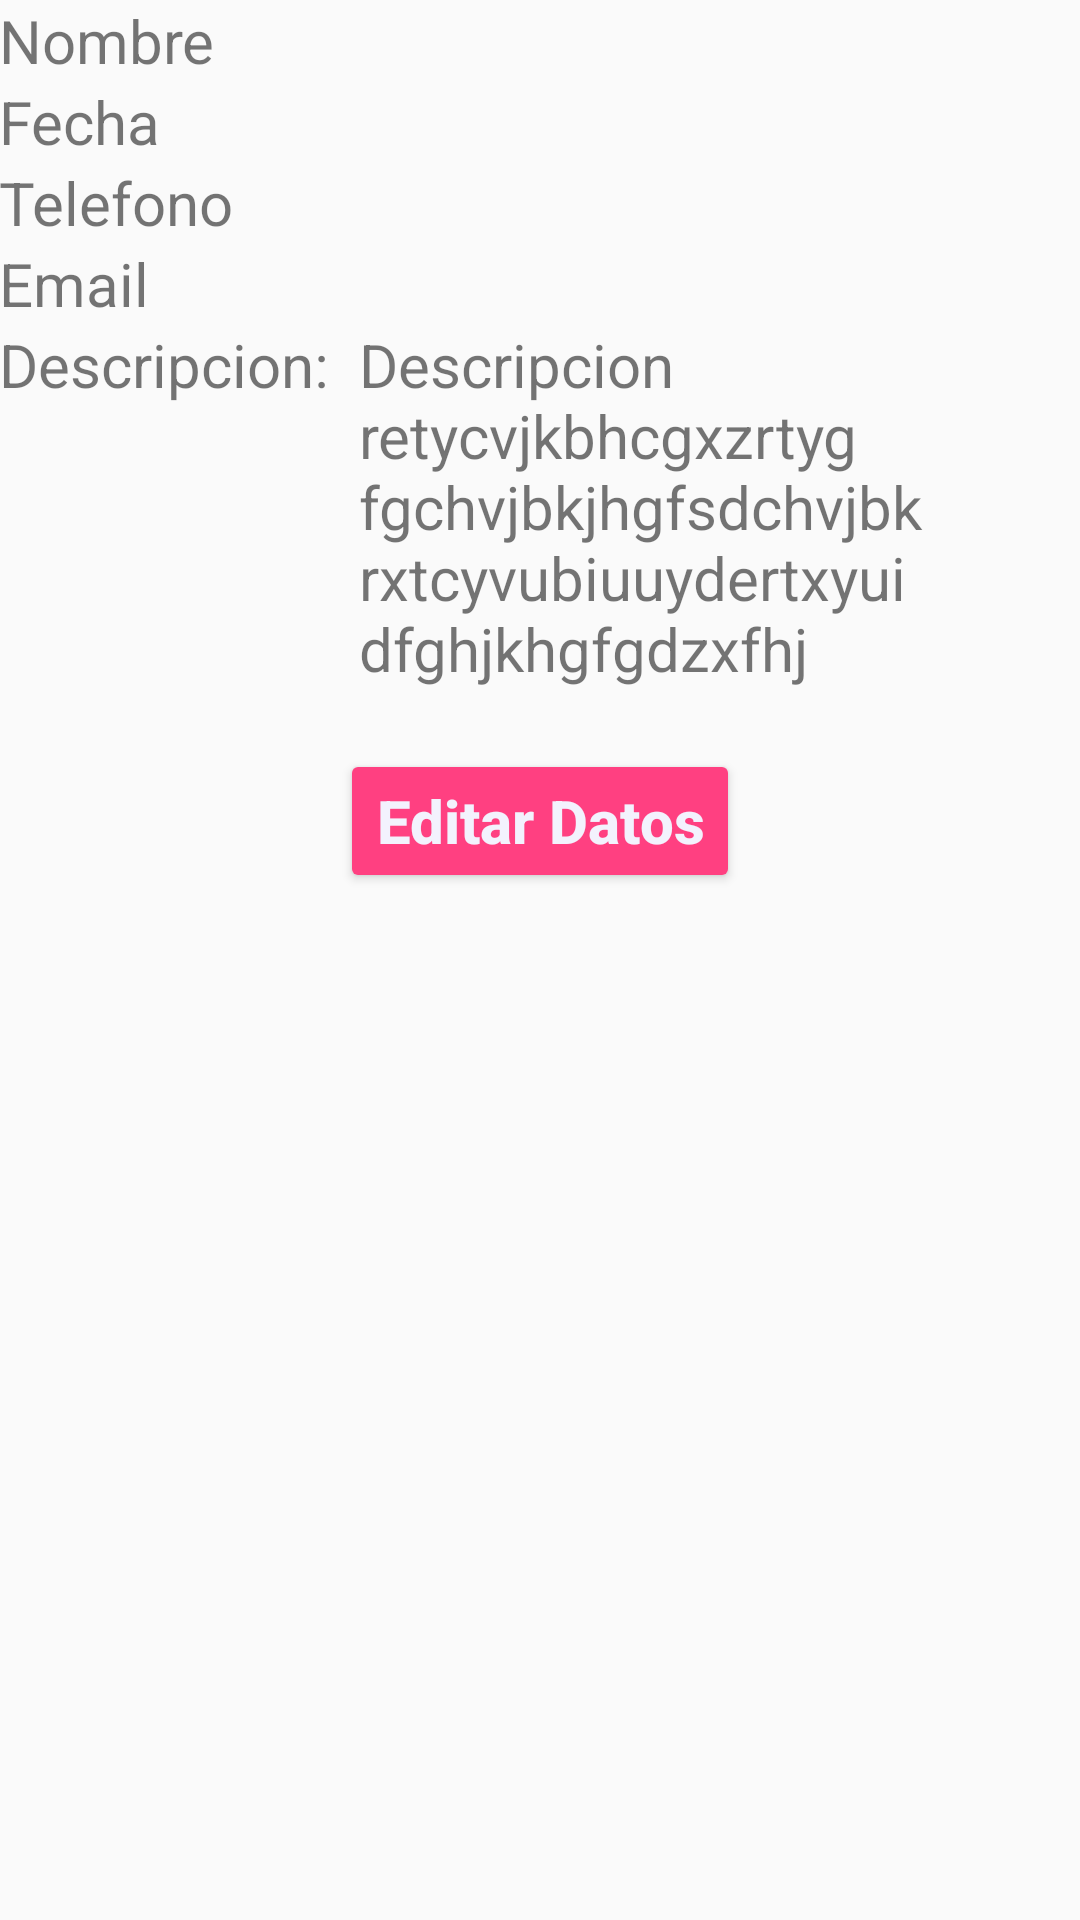

This screen was rendered from an Android layout file. Write that file and the resources it references.
<!-- AndroidManifest.xml: application theme AppTheme -->
<!-- res/layout/activity_confirmation.xml -->
<?xml version="1.0" encoding="utf-8"?>
<RelativeLayout xmlns:android="http://schemas.android.com/apk/res/android"
    xmlns:tools="http://schemas.android.com/tools"
    android:layout_width="match_parent"
    android:layout_height="match_parent"
    android:paddingBottom="@dimen/activity_vertical_margin"
    android:paddingLeft="@dimen/activity_horizontal_margin"
    android:paddingRight="@dimen/activity_horizontal_margin"
    android:paddingTop="@dimen/activity_vertical_margin"
    tools:context="com.jormelcn.coursera.semaa3.activitiesmanagement.Confirmation">



    <LinearLayout
        android:id="@+id/linearLayout"
        android:orientation="vertical"
        android:layout_width="match_parent"
        android:layout_height="wrap_content">

        <TextView
            android:id="@+id/tvName"
            android:layout_width="wrap_content"
            android:layout_height="wrap_content"
            android:textAppearance="?android:attr/textAppearanceSmall"
            android:textSize="20dp"
            android:text="Nombre"/>

        <TextView
            android:id="@+id/tvFecha"
            android:layout_width="wrap_content"
            android:layout_height="wrap_content"
            android:textAppearance="?android:attr/textAppearanceSmall"
            android:textSize="20dp"
            android:text="Fecha"/>

        <TextView
            android:id="@+id/tvTel"
            android:layout_width="wrap_content"
            android:layout_height="wrap_content"
            android:textAppearance="?android:attr/textAppearanceSmall"
            android:textSize="20dp"
            android:text="Telefono"/>

        <TextView
            android:id="@+id/tvEmail"
            android:layout_width="wrap_content"
            android:layout_height="wrap_content"
            android:textAppearance="?android:attr/textAppearanceSmall"
            android:textSize="20dp"
            android:text="Email"/>

        <LinearLayout
            android:id="@+id/hll"
            android:orientation="horizontal"
            android:layout_width="match_parent"
            android:layout_height="wrap_content">

            <TextView
                android:id="@+id/tvDescripcionLabel"
                android:layout_width="wrap_content"
                android:layout_height="wrap_content"
                android:textAppearance="?android:attr/textAppearanceSmall"
                android:textSize="20dp"
                android:text="Descripcion:  "/>

            <TextView
                android:id="@+id/tvDescripcion"
                android:layout_width="wrap_content"
                android:layout_height="wrap_content"
                android:textAppearance="?android:attr/textAppearanceSmall"
                android:textSize="20dp"
                android:text="Descripcion retycvjkbhcgxzrtyg fgchvjbkjhgfsdchvjbk rxtcyvubiuuydertxyui dfghjkhgfgdzxfhj "/>


        </LinearLayout>

    </LinearLayout>

    <Button
        android:layout_marginTop="20dp"
        android:layout_width="wrap_content"
        android:layout_height="wrap_content"
        android:text="@string/editarButton"
        android:id="@+id/button2"
        android:layout_centerHorizontal="true"
        android:theme="@style/ButtonStyle"
        android:textSize="20dp"
        android:layout_below="@+id/linearLayout"
        android:onClick="editar"/>

</RelativeLayout>
<!-- resources referenced by this layout -->
<resources>
  <string name="editarButton">Editar Datos</string>
  <style name="ButtonStyle" parent="Theme.AppCompat.Light">
          <item name="colorButtonNormal">@color/colorAccent</item>
          <item name="colorControlHighlight">@color/colorPrimary</item>
          <item name="android:textColor">@color/colorAccentText</item>
          <item name="android:textStyle">bold</item>
          <item name="android:textAllCaps">false</item>
      </style>
  <style name="AppTheme" parent="Theme.AppCompat.Light.DarkActionBar">
          
          <item name="colorPrimary">@color/colorPrimary</item>
          <item name="colorPrimaryDark">@color/colorPrimaryDark</item>
          <item name="colorAccent">@color/colorAccent</item>
      </style>
  <color name="colorAccent">#FF4081</color>
  <color name="colorPrimary">#3F51B5</color>
  <color name="colorAccentText">#f3f2fd</color>
  <color name="colorPrimaryDark">#2a5d84</color>
</resources>
